Labelled photos from "CNN dataset", an image-classification folder in Syzoul/Chili-Detection-and-Classification-AI-Model. The possible labels are: defective chili, dry chili, normal chili.

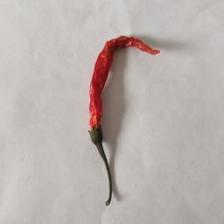
Label: dry chili

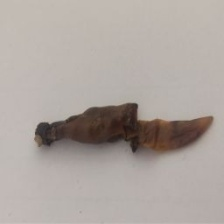
Label: defective chili

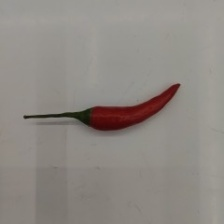
Label: normal chili

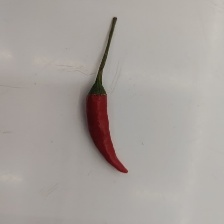
Label: normal chili

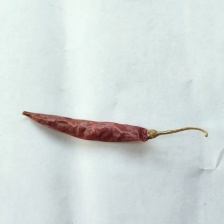
Label: dry chili

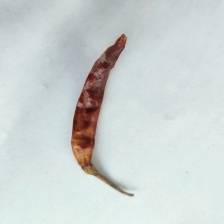
Label: dry chili
